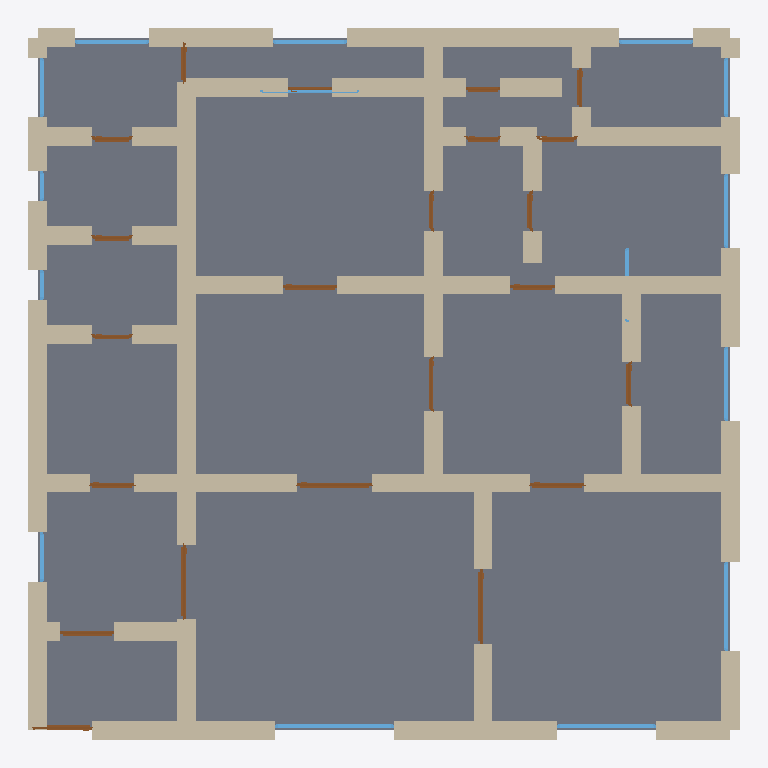
Plan cut of the same IFC building model at storey 'Ground Floor' (level 0.00 m, cut at 1.40 m), seen from above with north up, elements coloured by IFC class: 70 walls (beige), 22 doors (brown), 15 windows (light blue), 1 slab (grey). Cut surfaces are drawn darker.
Extent 14.4 m × 14.4 m × 3.7 m (x, y, z). Storeys (1): Ground Floor at 0.00 m. Elements (109): 71 IfcWall, 22 IfcDoor, 15 IfcWindow, 1 IfcSlab.

HEADER;
FILE_DESCRIPTION(('ViewDefinition[DesignTransferView]'),'2;1');
FILE_NAME('/dev/null','2026-05-05T15:42:43+05:30',(''),(''),'IfcOpenShell 0.8.5','IfcOpenShell 0.8.5','Nobody');
FILE_SCHEMA(('IFC4'));
ENDSEC;
DATA;
#1=IFCPROJECT('056ts$i0HA$x8X8hmoqKLd',$,'A Suffolk Victorian Rectory single-floor variant — typical 3',$,$,$,$,(#10),#5);
#12=IFCSITE('1AWt$g3Ub8tennSwAcT0WT',$,'Site',$,$,$,$,$,$,$,$,$,$,$);
#13=IFCBUILDING('3AsLeTNPf1BOM6V4vEEzGH',$,'Building',$,$,$,$,$,$,$,$,$);
#16=IFCBUILDINGSTOREY('2$xSpgFrTB6AM_TqX27CMr',$,'Ground Floor',$,$,#22,$,$,$,$);
#4750=IFCSLAB('0ef4Wtrrf7ue4PCHSsDyCu',$,'Floor',$,$,#4767,#4762,$,.FLOOR.);
#222=IFCWALL('3dLe01B_vF5gyd$yS50nNe',$,'Exterior Wall',$,$,#243,#238,$,$);
#354=IFCWALL('0EmhVlwMb7RATwZKTarbYZ',$,'Exterior Wall',$,$,#375,#370,$,$);
#23=IFCWALL('3XGbTGgw55EAVIgPLzJn83',$,'Exterior Wall',$,$,#45,#39,$,$);
#46=IFCWALL('08u6o1ZAHFsv6S0BzSvmvl',$,'Exterior Wall',$,$,#67,#62,$,$);
#376=IFCWALL('14lE3UbbT2RwQVB1v4$81$',$,'Exterior Wall',$,$,#397,#392,$,$);
#112=IFCWALL('2m1zYgbVX62R7qKauSN2UU',$,'Exterior Wall',$,$,#133,#128,$,$);
#816=IFCWALL('3qtiZPVZ96yeIeSv985fs9',$,'Interior Wall',$,$,#837,#832,$,$);
#1410=IFCWALL('138H2XA2DEtO3dYifCyQnu',$,'Interior Wall',$,$,#1431,#1426,$,$);
#244=IFCWALL('1V3CDOhOLEA9mgUV3JmLdc',$,'Exterior Wall',$,$,#265,#260,$,$);
#618=IFCWALL('2mdoieUf5B8BTAWqW$cB0o',$,'Interior Wall',$,$,#639,#634,$,$);
#134=IFCWALL('1_Pwe4rGn4eB9NUwqcH3Z$',$,'Exterior Wall',$,$,#155,#150,$,$);
#1234=IFCWALL('2rP9Ud0UD3PgYbGsstyrd7',$,'Interior Wall',$,$,#1255,#1250,$,$);
#1212=IFCWALL('0K91Z8EoD2IQC9TfO_Kcxd',$,'Interior Wall',$,$,#1233,#1228,$,$);
#794=IFCWALL('3hskjmNpLBC9JyiQ0nQv6i',$,'Interior Wall',$,$,#815,#810,$,$);
#772=IFCWALL('1DNF0txFvB4xfoXOuMBz2L',$,'Interior Wall',$,$,#793,#788,$,$);
#398=IFCWALL('17GIYwDpf8NQTAgYq44KyQ',$,'Interior Wall',$,$,#419,#414,$,$);
#1080=IFCWALL('0C5m5BsEn3_OR$QLbN$BUc',$,'Interior Wall',$,$,#1101,#1096,$,$);
#706=IFCWALL('3ldcln3Dn1K8ZaPdagUSR4',$,'Interior Wall',$,$,#727,#722,$,$);
#574=IFCWALL('1YKGCCnjH9ieS$g03hjtv7',$,'Interior Wall',$,$,#595,#590,$,$);
#948=IFCWALL('2jfMGJrDT34BJjxB1iJBGV',$,'Interior Wall',$,$,#969,#964,$,$);
#90=IFCWALL('1LiB8c3Gz45xOE$5pu9_oD',$,'Exterior Wall',$,$,#111,#106,$,$);
#882=IFCWALL('1UzghXboL3ZhtgIMbAjiFB',$,'Interior Wall',$,$,#903,#898,$,$);
#552=IFCWALL('1LHcxZiCv1HwoB4WffqVkq',$,'Interior Wall',$,$,#573,#568,$,$);
#68=IFCWALL('0qii4IMl901ReIvcxi2bY3',$,'Exterior Wall',$,$,#89,#84,$,$);
#332=IFCWALL('2RQhhZHzz7pg3BtlGlR5M2',$,'Exterior Wall',$,$,#353,#348,$,$);
#904=IFCWALL('2RpRuN3K9Fw8geE2mtVno1',$,'Interior Wall',$,$,#925,#920,$,$);
#860=IFCWALL('21zG9UMaf7KBqxHKjHpPmJ',$,'Interior Wall',$,$,#881,#876,$,$);
#926=IFCWALL('2XvAIY7CrBBvc01nQ_HKjQ',$,'Interior Wall',$,$,#947,#942,$,$);
#750=IFCWALL('1DhoTtj0z10QXacnQhQgc_',$,'Interior Wall',$,$,#771,#766,$,$);
#420=IFCWALL('2PsJ2$M4jDdPrUDM1Rq$PM',$,'Interior Wall',$,$,#441,#436,$,$);
#728=IFCWALL('1oWnsBbtL1Gf6FxlF50XG1',$,'Interior Wall',$,$,#749,#744,$,$);
#1454=IFCWALL('2CcfA4XVj7$vSoP6HuRMwS',$,'Interior Wall',$,$,#1475,#1470,$,$);
#596=IFCWALL('2BZtxerV57Y9MRAFQZFDen',$,'Interior Wall',$,$,#617,#612,$,$);
#486=IFCWALL('3DRgoaxBL8huvRHXOkF4I1',$,'Interior Wall',$,$,#507,#502,$,$);
#156=IFCWALL('2fQkg7Hpj7HeEW3Iqqk3KT',$,'Exterior Wall',$,$,#177,#172,$,$);
#310=IFCWALL('1z8E8JmtH9J97tcpD2MFwj',$,'Exterior Wall',$,$,#331,#326,$,$);
#1102=IFCWALL('0B6QE2$Rv42uATC5$pxT88',$,'Interior Wall',$,$,#1123,#1118,$,$);
#1168=IFCWALL('2CpE2Fvw5A3PkKAkgtk28u',$,'Interior Wall',$,$,#1189,#1184,$,$);
#1300=IFCWALL('3pGH7jaEz3VxNL8wfHpfEM',$,'Interior Wall',$,$,#1321,#1316,$,$);
#1190=IFCWALL('03d8N1AMvBig9ORXFNETq0',$,'Interior Wall',$,$,#1211,#1206,$,$);
#1036=IFCWALL('0nARUE2Ib6hxTy_SejLNXQ',$,'Interior Wall',$,$,#1057,#1052,$,$);
#508=IFCWALL('3pmznbW5z2pfCd6Nz$x$O7',$,'Interior Wall',$,$,#529,#524,$,$);
#838=IFCWALL('2AAycfnuv7lRokLigAqrrD',$,'Interior Wall',$,$,#859,#854,$,$);
#1256=IFCWALL('2v_rwbgjzAgxBVpAe2HzdT',$,'Interior Wall',$,$,#1277,#1272,$,$);
#970=IFCWALL('15NZRJIXTCjvl77ztmYE3c',$,'Interior Wall',$,$,#991,#986,$,$);
#992=IFCWALL('1sW6rtRuv5fQL1EKrXU76i',$,'Interior Wall',$,$,#1013,#1008,$,$);
#1058=IFCWALL('1Xbamtlgz0U9Uho_zGtnOQ',$,'Interior Wall',$,$,#1079,#1074,$,$);
#1124=IFCWALL('2xg0Hc5H524uoqLpMP59Sr',$,'Interior Wall',$,$,#1145,#1140,$,$);
#1146=IFCWALL('2FsEkqzCT3CeKsWWpL0bjf',$,'Interior Wall',$,$,#1167,#1162,$,$);
#662=IFCWALL('3_y$tr0ST8eu7VuH6NIIZQ',$,'Interior Wall',$,$,#683,#678,$,$);
#1014=IFCWALL('0kgqRC_01Ehx9Kr2DJ9JxM',$,'Interior Wall',$,$,#1035,#1030,$,$);
#640=IFCWALL('3eaCKfxVXCbPHcm9aFYrt1',$,'Interior Wall',$,$,#661,#656,$,$);
#530=IFCWALL('1O0iJuE9bA7PDT148QzXOs',$,'Interior Wall',$,$,#551,#546,$,$);
#684=IFCWALL('1xR05gnOX8e8jMCU6pGWnc',$,'Interior Wall',$,$,#705,#700,$,$);
#200=IFCWALL('3Ek2h5GqHFRAAtauaABkIx',$,'Exterior Wall',$,$,#221,#216,$,$);
#266=IFCWALL('0ILHqqD9HBuwwtOJzPKUzn',$,'Exterior Wall',$,$,#287,#282,$,$);
#1278=IFCWALL('02hnK5QOP2lOl14lsEY7sD',$,'Interior Wall',$,$,#1299,#1294,$,$);
#1520=IFCWALL('2PdaK4Mpj3ag$ZccY69eE6',$,'Interior Wall',$,$,#1541,#1536,$,$);
#1476=IFCWALL('0OwIzNV4b6D92T7usd2qEE',$,'Interior Wall',$,$,#1497,#1492,$,$);
#1322=IFCWALL('3dGRvIK5DD2P1YGKLq08$C',$,'Interior Wall',$,$,#1343,#1338,$,$);
#1432=IFCWALL('099voOIS1ByvNdnkfuDUU$',$,'Interior Wall',$,$,#1453,#1448,$,$);
#3456=IFCWINDOW('1A4QjKh7H2qgzm2QK2sxH1',$,'Window',$,$,#3510,#3505,$,1.2,2.4,$,$,$);
#1344=IFCWALL('0OQ98TK0nE0R$lASNPV9J8',$,'Interior Wall',$,$,#1365,#1360,$,$);
#1498=IFCWALL('3E2GIm6hDEvAL78qIxKOYK',$,'Interior Wall',$,$,#1519,#1514,$,$);
#3511=IFCWINDOW('0Vw2DWUJL0wBsU0tDuOzVZ',$,'Window',$,$,#3565,#3560,$,1.2,2.0,$,$,$);
#2011=IFCDOOR('1_dAp$H8j6ShR3ifXZzcX2',$,'Door',$,$,#2095,#2090,$,2.1,1.5,$,$,$);
#1841=IFCDOOR('0k17MzgS933uIy1XAfpfab',$,'Door',$,$,#1925,#1920,$,2.1,1.5,$,$,$);
#1756=IFCDOOR('2irh0GgknFsBt0taYR4Cqs',$,'Door',$,$,#1840,#1835,$,2.1,1.5,$,$,$);
#3566=IFCWINDOW('3I6o1pOaf86eiQuWGgRvn4',$,'Window',$,$,#3620,#3615,$,1.2,1.8,$,$,$);
#178=IFCWALL('32Vodcx9zCgfUiO3bsDunI',$,'Exterior Wall',$,$,#199,#194,$,$);
#288=IFCWALL('3ZpQYkKtDEjgyZGZg3ry2h',$,'Exterior Wall',$,$,#309,#304,$,$);
#3621=IFCWINDOW('3Vvs4hUK512Byr6wctQ08b',$,'Window',$,$,#3675,#3670,$,1.2,1.5,$,$,$);
#3841=IFCWINDOW('3kdYvyH2zCZw4dedsDlWhe',$,'Window',$,$,#3895,#3890,$,1.2,1.5,$,$,$);
#3786=IFCWINDOW('0$ISyor3P3kOKIZR9bxz5L',$,'Window',$,$,#3840,#3835,$,1.2,1.5,$,$,$);
#3951=IFCWINDOW('3SdZYjTubDJeUnmZX$5EJ1',$,'Window',$,$,#4005,#4000,$,1.2,1.5,$,$,$);
#4061=IFCWINDOW('1wpQRaL4XCJxsov8RDvC6U',$,'Window',$,$,#4115,#4110,$,1.2,1.5,$,$,$);
#2096=IFCDOOR('0ba6OeBQPCPOZh77gmVb24',$,'Door',$,$,#2180,#2175,$,2.1,1.1,$,$,$);
#2521=IFCDOOR('32F5kqYsP14QtduNzurT7M',$,'Door',$,$,#2605,#2600,$,2.1,1.1,$,$,$);
#1671=IFCDOOR('13eflaZMf0PQyS0dasnhla',$,'Door',$,$,#1755,#1750,$,2.1,1.1,$,$,$);
#1586=IFCDOOR('1Wfxi6yl1E6vQiSfDr7ALE',$,'Door',$,$,#1670,#1665,$,2.1,1.2,$,$,$);
#442=IFCWALL('2rtd$ZivjAMOF2ocPh0$on',$,'Interior Wall',$,$,#463,#458,$,$);
#3896=IFCWINDOW('3DSV_eX7fFEhpbOdcKsikz',$,'Window',$,$,#3950,#3945,$,1.2,1.2,$,$,$);
#4006=IFCWINDOW('1OuU0rCADEeA$2tg$djmb6',$,'Window',$,$,#4060,#4055,$,1.2,1.2,$,$,$);
#2266=IFCDOOR('0bU5MowuP4OxacSPZOCvNl',$,'Door',$,$,#2350,#2345,$,2.1,0.9,$,$,$);
#1926=IFCDOOR('2uz$yQJRT1rBDqKbrAGepm',$,'Door',$,$,#2010,#2005,$,2.1,0.9,$,$,$);
#2181=IFCDOOR('0qrpSZa3z2kQotCMk0NXq8',$,'Door',$,$,#2265,#2260,$,2.1,1.1,$,$,$);
#2691=IFCDOOR('1nW7sUlkT5uumkMxDletij',$,'Door',$,$,#2775,#2770,$,2.1,0.9,$,$,$);
#2436=IFCDOOR('1F5AkqauT8SuNDBteqWwat',$,'Door',$,$,#2520,#2515,$,2.1,0.8,$,$,$);
#3201=IFCDOOR('3bBHlJF9H1DxzOHTvio8sI',$,'Door',$,$,#3285,#3280,$,2.1,0.8,$,$,$);
#2776=IFCDOOR('0sDA1NlTT2OvqWZQyDW49g',$,'Door',$,$,#2860,#2855,$,2.1,0.8,$,$,$);
#4226=IFCWINDOW('235tbBOwnE6BE3MKv6u8WD',$,'Window',$,$,#4280,#4275,$,1.2,1.0,$,$,$);
#3116=IFCDOOR('37YbmgUhn0hvbBgXetraB8',$,'Door',$,$,#3200,#3195,$,2.1,0.8,$,$,$);
#3031=IFCDOOR('0EbYR1PTzFKPC4XpN_Pf9S',$,'Door',$,$,#3115,#3110,$,2.1,0.8,$,$,$);
#3371=IFCDOOR('2HeGAeOHT69fcQUD6GKMr8',$,'Door',$,$,#3455,#3450,$,2.1,0.8,$,$,$);
#3676=IFCWINDOW('2cd0sxQin0TPn9N07jOQ7X',$,'Window',$,$,#3730,#3725,$,1.2,2.0,$,$,$);
#2861=IFCDOOR('17tZ2QNtP7sQ5$hlfIjelg',$,'Door',$,$,#2945,#2940,$,2.1,0.7,$,$,$);
#2351=IFCDOOR('2sofBL_xv7rgddrbuXMm9z',$,'Door',$,$,#2435,#2430,$,2.1,0.8,$,$,$);
#2606=IFCDOOR('1$YpK94yj5eQX5RZdxbJF5',$,'Door',$,$,#2690,#2685,$,2.1,0.8,$,$,$);
#2946=IFCDOOR('1FpvUA2brC$QQuNzBM6M3R',$,'Door',$,$,#3030,#3025,$,2.1,0.7,$,$,$);
#464=IFCWALL('3c$aiw7orBSAZSPUmru35i',$,'Interior Wall',$,$,#485,#480,$,$);
#3286=IFCDOOR('3Y_oiHw9zAPhUt0WAMmaM9',$,'Door',$,$,#3370,#3365,$,2.1,0.9,$,$,$);
#3731=IFCWINDOW('3zCR$oMpf24OpXgU3y9gBY',$,'Window',$,$,#3785,#3780,$,1.2,1.5,$,$,$);
#4171=IFCWINDOW('3BsMkDl0XD2unEeRwaMhsS',$,'Window',$,$,#4225,#4220,$,1.2,0.6,$,$,$);
#4116=IFCWINDOW('0i2Q4KHiPBIeMZNAI__P8s',$,'Window',$,$,#4170,#4165,$,1.2,0.6,$,$,$);
#1366=IFCWALL('1CGkDb$5X2MQmsun2MGVDf',$,'Interior Wall',$,$,#1387,#1382,$,$);
#1388=IFCWALL('0jZqCY1Fr8BQNrhdgRCStr',$,'Interior Wall',$,$,#1409,#1404,$,$);
#1542=IFCWALL('0bIkEb0NT42uzaKIYO3nGY',$,'Interior Wall',$,$,#1563,#1558,$,$);
ENDSEC;
